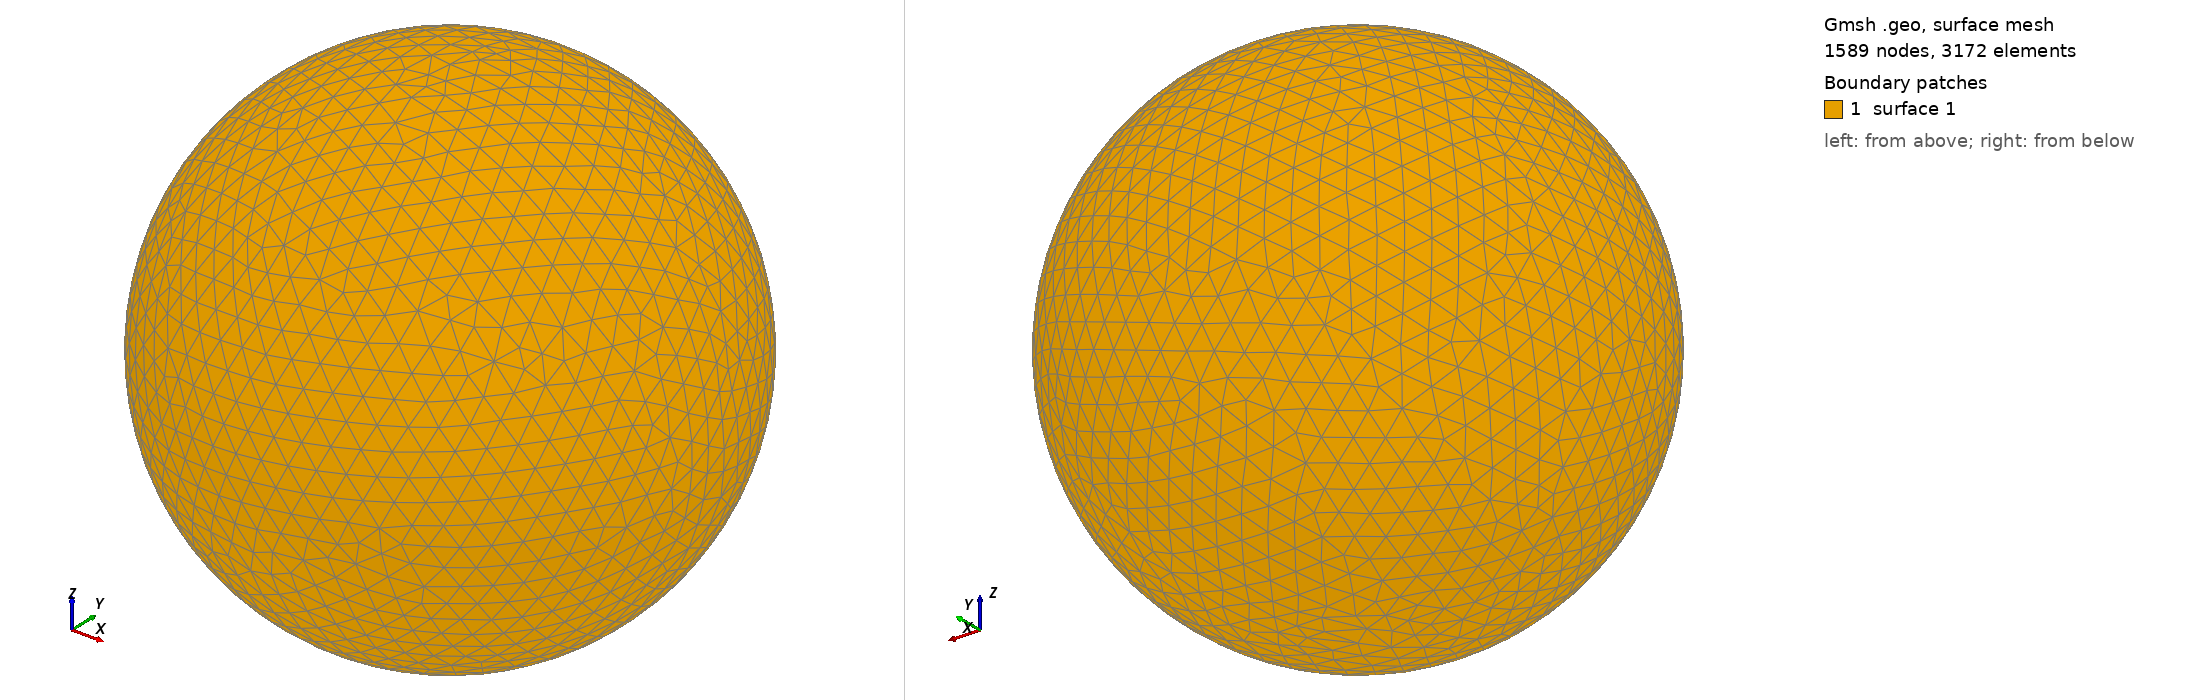

Gmsh geometry script, surface-meshed: 1589 nodes, 3172 surface elements. Boundary patches (legend numbers): 1 surface 1. Left view from above one corner, right view from below the opposite corner. The script declares no physical surfaces, so the legend lists its geometric surfaces. The drawing asked Gmsh for element sizes between 1% and 20% of the model's largest extent; the script's own settings can give other sizes.

=== shot2532.geo (drawn) ===
SetFactory("OpenCASCADE");
Point(1) = {0,0,0,0};
Sphere(1) = {0,0,0,0.57790000};
MeshSize{ PointsOf{ Surface{:}; } } = 0.057790000;
Mesh.ElementOrder=1;
Mesh.Format=39;
